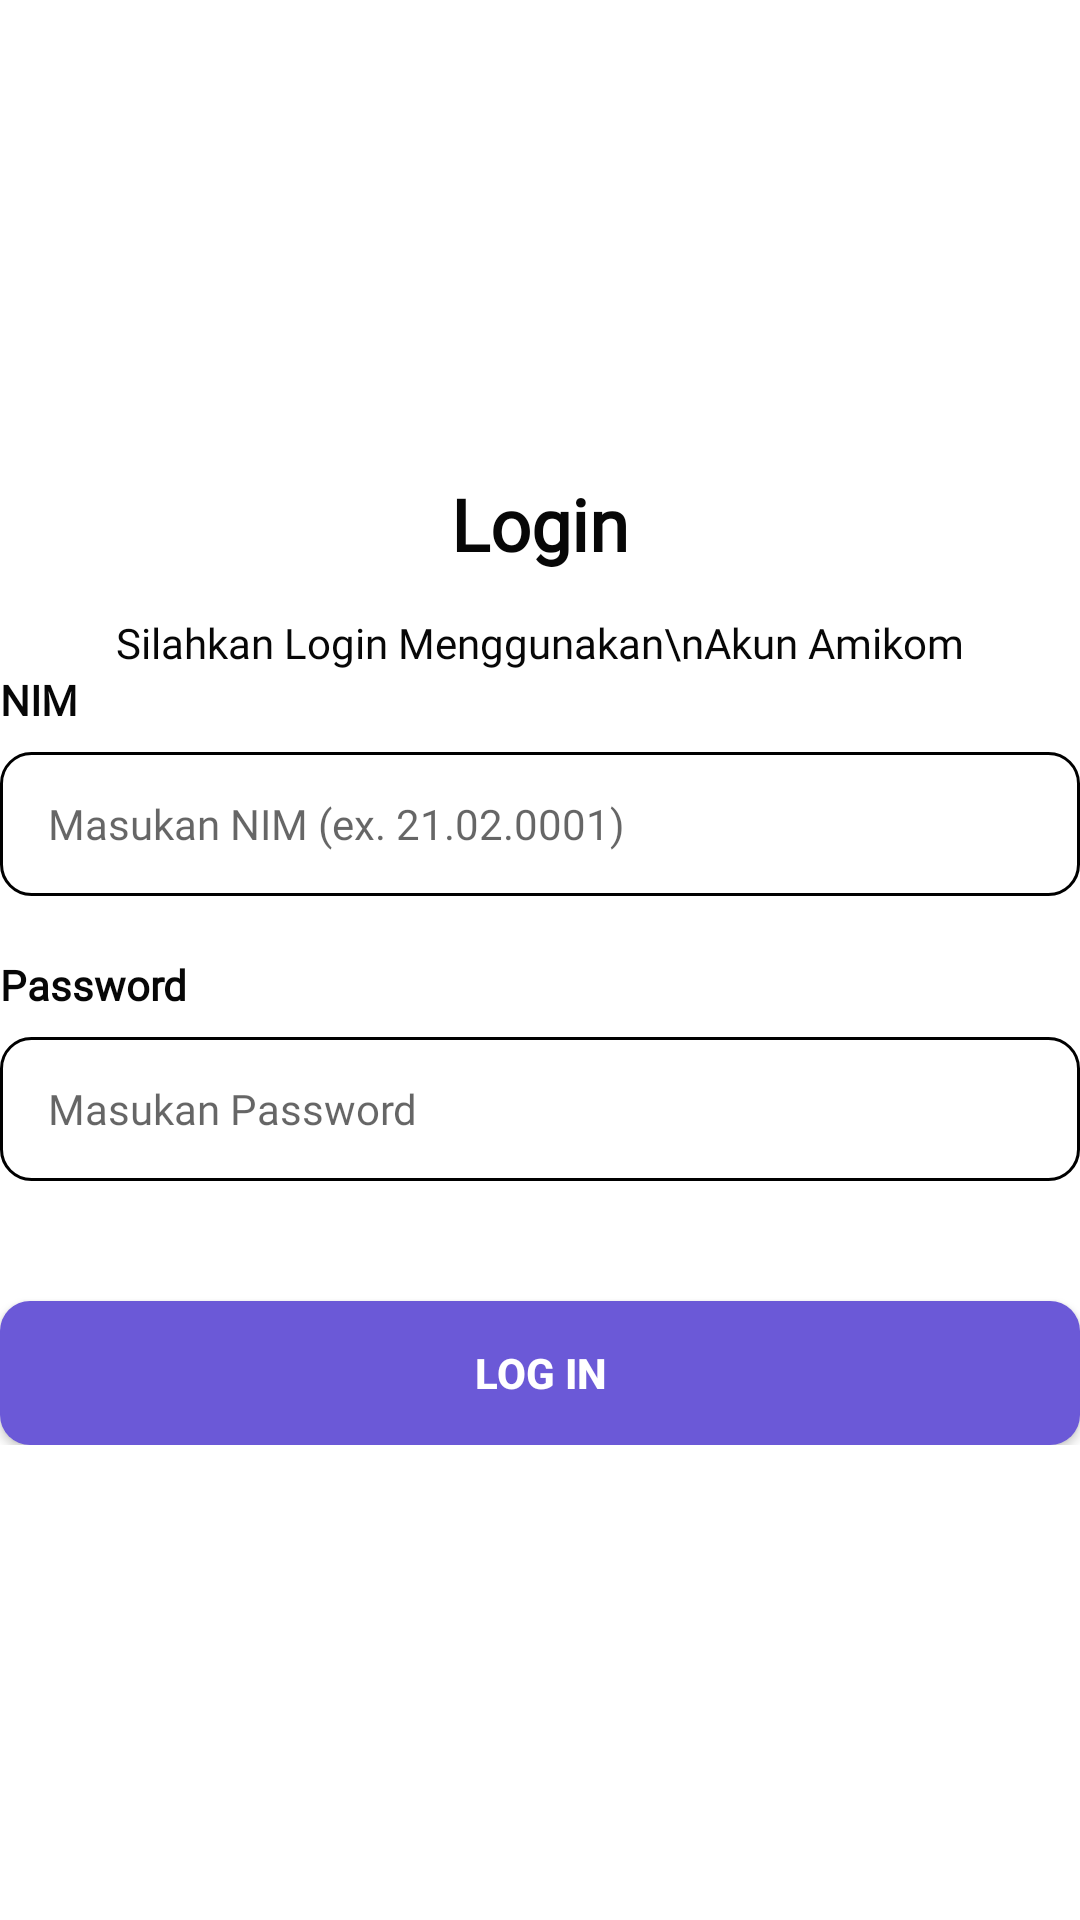

Layout XML and referenced resources for this Android screen:
<!-- AndroidManifest.xml: application theme Theme.Diskussin -->
<!-- res/layout/activity_login.xml -->
<?xml version="1.0" encoding="utf-8"?>
<androidx.appcompat.widget.LinearLayoutCompat xmlns:android="http://schemas.android.com/apk/res/android"

    xmlns:tools="http://schemas.android.com/tools"
    android:layout_width="match_parent"
    android:layout_height="match_parent"
    android:gravity="center"
    android:orientation="vertical"
    android:layout_marginHorizontal="@dimen/layout_margin"
    tools:context=".views.activities.LoginActivity">

    <TextView
        android:layout_width="wrap_content"
        android:layout_height="wrap_content"
        android:textAppearance="@style/normalText"
        android:textSize="24sp"
        android:textStyle="bold"
        android:text="Login"/>

    <TextView
        android:layout_width="wrap_content"
        android:layout_height="wrap_content"
        android:textAppearance="@style/normalText"
        android:textSize="14dp"
        android:layout_marginTop="14dp"
        android:textAlignment="center"
        android:text="Silahkan Login Menggunakan\nAkun Amikom"/>

    <androidx.appcompat.widget.LinearLayoutCompat
        android:layout_width="match_parent"
        android:layout_height="wrap_content"
        android:orientation="vertical">

        <TextView
            android:layout_width="match_parent"
            android:layout_height="wrap_content"
            android:textAppearance="@style/normalText"
            android:textSize="14dp"
            android:textStyle="bold"
            android:text="NIM"/>

        <androidx.appcompat.widget.AppCompatEditText
            android:id="@+id/etNim"
            android:layout_width="match_parent"
            android:textAppearance="@style/normalText"
            android:textSize="14dp"
            android:layout_height="48dp"
            android:layout_marginTop="8dp"
            android:background="@drawable/text_input_style"
            android:paddingHorizontal="16dp"
            android:hint="Masukan NIM (ex. 21.02.0001)"/>

        <TextView
            android:layout_width="match_parent"
            android:layout_height="wrap_content"
            android:textAppearance="@style/normalText"
            android:layout_marginTop="20dp"
            android:textSize="14dp"
            android:textStyle="bold"
            android:text="Password"/>

        <androidx.appcompat.widget.AppCompatEditText
            android:id="@+id/etKey"
            android:layout_width="match_parent"
            android:textAppearance="@style/normalText"
            android:textSize="14dp"
            android:layout_height="48dp"
            android:inputType="textPassword"
            android:layout_marginTop="8dp"
            android:background="@drawable/text_input_style"
            android:paddingHorizontal="16dp"
            android:hint="Masukan Password"/>

        <androidx.appcompat.widget.AppCompatButton
            android:id="@+id/btnLogin"
            android:layout_width="match_parent"
            android:layout_height="48dp"
            android:layout_marginTop="40dp"
            android:background="@drawable/button_primary"
            android:textColor="@color/white"
            android:textStyle="bold"
            android:text="Log In"/>


    </androidx.appcompat.widget.LinearLayoutCompat>

</androidx.appcompat.widget.LinearLayoutCompat>
<!-- resources referenced by this layout -->
<resources>
  <color name="white">#FFFFFFFF</color>
  <dimen name="layout_margin">30dp</dimen>
  <!-- drawable button_primary (drawable) -->
  <?xml version="1.0" encoding="utf-8"?>
  <shape xmlns:android="http://schemas.android.com/apk/res/android">
       <corners
           android:radius="10dp"/>
  
      <solid
          android:color="@color/primary"/>
  </shape>
  <!-- drawable text_input_style (drawable) -->
  <?xml version="1.0" encoding="utf-8"?>
  <shape xmlns:android="http://schemas.android.com/apk/res/android">
      <corners
          android:radius="10dp"/>
  
      <stroke
          android:color="@color/black"
          android:width="1dp"/>
  
  </shape>
  <style name="normalText">
          <item name="android:fontFamily">@font/poppins</item>
          <item name="android:textColor">@color/tint_100</item>
      </style>
  <style name="Theme.Diskussin" parent="Theme.MaterialComponents.DayNight.NoActionBar">
          
          <item name="colorPrimary">@color/purple_500</item>
          <item name="colorPrimaryVariant">@color/purple_700</item>
          <item name="colorOnPrimary">@color/white</item>
          
          <item name="colorSecondary">@color/teal_200</item>
          <item name="colorSecondaryVariant">@color/teal_700</item>
          <item name="colorOnSecondary">@color/black</item>
          
          <item name="android:statusBarColor">?attr/colorPrimaryVariant</item>
          
  
      </style>
  <color name="primary">#6B59D7</color>
  <color name="black">#FF000000</color>
  <color name="tint_100">#070707</color>
  <color name="purple_500">#FF6200EE</color>
  <color name="purple_700">#FF3700B3</color>
  <color name="teal_200">#FF03DAC5</color>
  <color name="teal_700">#FF018786</color>
</resources>
